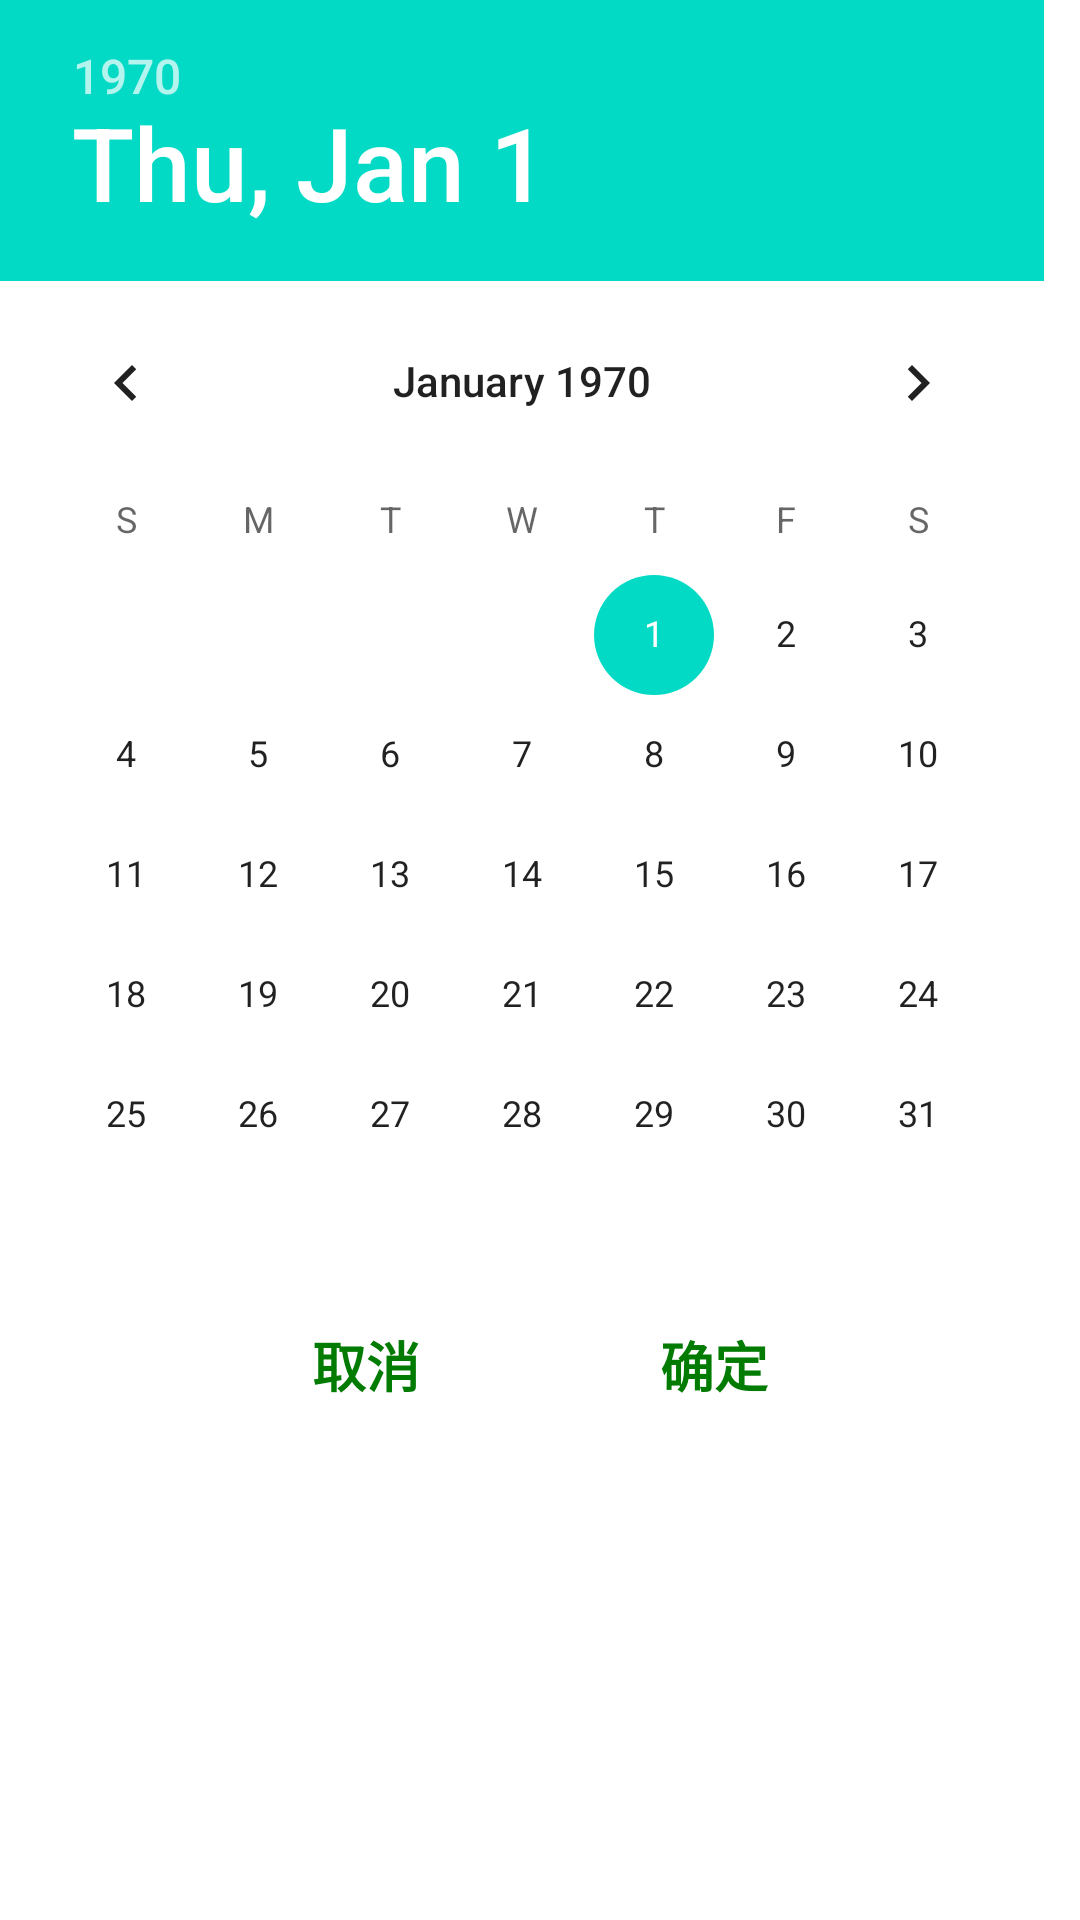

Here is an Android app screen rendered from its layout file. Give the layout XML and the strings, colors and styles it references.
<!-- AndroidManifest.xml: application theme Theme.Pay -->
<!-- res/layout/dialog_calendar.xml -->
<?xml version="1.0" encoding="utf-8"?>
<RelativeLayout xmlns:android="http://schemas.android.com/apk/res/android"
    xmlns:app="http://schemas.android.com/apk/res-auto"
    android:layout_width="wrap_content"
    android:layout_height="wrap_content">

    <DatePicker
        android:id="@+id/dialog_calendar_datepicker"
        android:layout_width="wrap_content"
        android:layout_height="wrap_content" />
    <LinearLayout
        android:layout_width="wrap_content"
        android:layout_height="wrap_content"
        android:layout_below="@id/dialog_calendar_datepicker"
        android:layout_centerHorizontal="true"
        android:orientation="horizontal">

        <com.google.android.material.card.MaterialCardView
            android:id="@+id/dialog_calendar_cancel"
            android:layout_width="wrap_content"
            android:layout_height="wrap_content"
            android:layout_marginBottom="10dp"
            android:layout_marginEnd="30dp"
            android:clickable="true"
            android:focusable="true"
            app:cardElevation="0dp"
            app:cardCornerRadius="8dp"
            app:strokeColor="@color/white"
            app:strokeWidth="0dp">

            <TextView
                android:layout_width="wrap_content"
                android:layout_height="wrap_content"
                android:layout_margin="10dp"
                android:text="@string/dialog_cancel"
                android:textColor="@color/green_deep"
                android:textSize="18sp"
                android:textStyle="bold" />
        </com.google.android.material.card.MaterialCardView>

        <com.google.android.material.card.MaterialCardView
            android:id="@+id/dialog_calendar_ensure"
            android:layout_width="wrap_content"
            android:layout_height="wrap_content"
            android:layout_marginStart="30dp"
            android:clickable="true"
            android:focusable="true"
            app:cardElevation="0dp"
            android:layout_marginBottom="10dp"
            app:cardCornerRadius="8dp"
            app:strokeColor="@color/white"
            app:strokeWidth="0dp">

            <TextView
                android:layout_width="wrap_content"
                android:layout_height="wrap_content"
                android:layout_margin="10dp"
                android:text="@string/dialog_ensure"
                android:textColor="@color/green_deep"
                android:textSize="18sp"
                android:textStyle="bold" />
        </com.google.android.material.card.MaterialCardView>
    </LinearLayout>

</RelativeLayout>
<!-- resources referenced by this layout -->
<resources>
  <color name="green_deep">#017B01</color>
  <color name="white">#FFFFFFFF</color>
  <string name="dialog_cancel">取消</string>
  <string name="dialog_ensure">确定</string>
  <style name="Theme.Pay" parent="Theme.MaterialComponents.Light.NoActionBar">
          
          <item name="colorPrimary">@color/purple_500</item>
          <item name="colorPrimaryVariant">@color/purple_700</item>
          <item name="colorOnPrimary">@color/white</item>
          
          <item name="colorSecondary">@color/teal_200</item>
          <item name="colorSecondaryVariant">@color/teal_700</item>
          <item name="colorOnSecondary">@color/black</item>
          
          <item name="android:statusBarColor" tools:targetApi="l">@color/gray_light</item>
          
      </style>
  <color name="purple_500">#FF6200EE</color>
  <color name="purple_700">#FF3700B3</color>
  <color name="teal_200">#FF03DAC5</color>
  <color name="teal_700">#FF018786</color>
  <color name="black">#FF000000</color>
  <color name="gray_light">#FFF3F3F3</color>
</resources>
